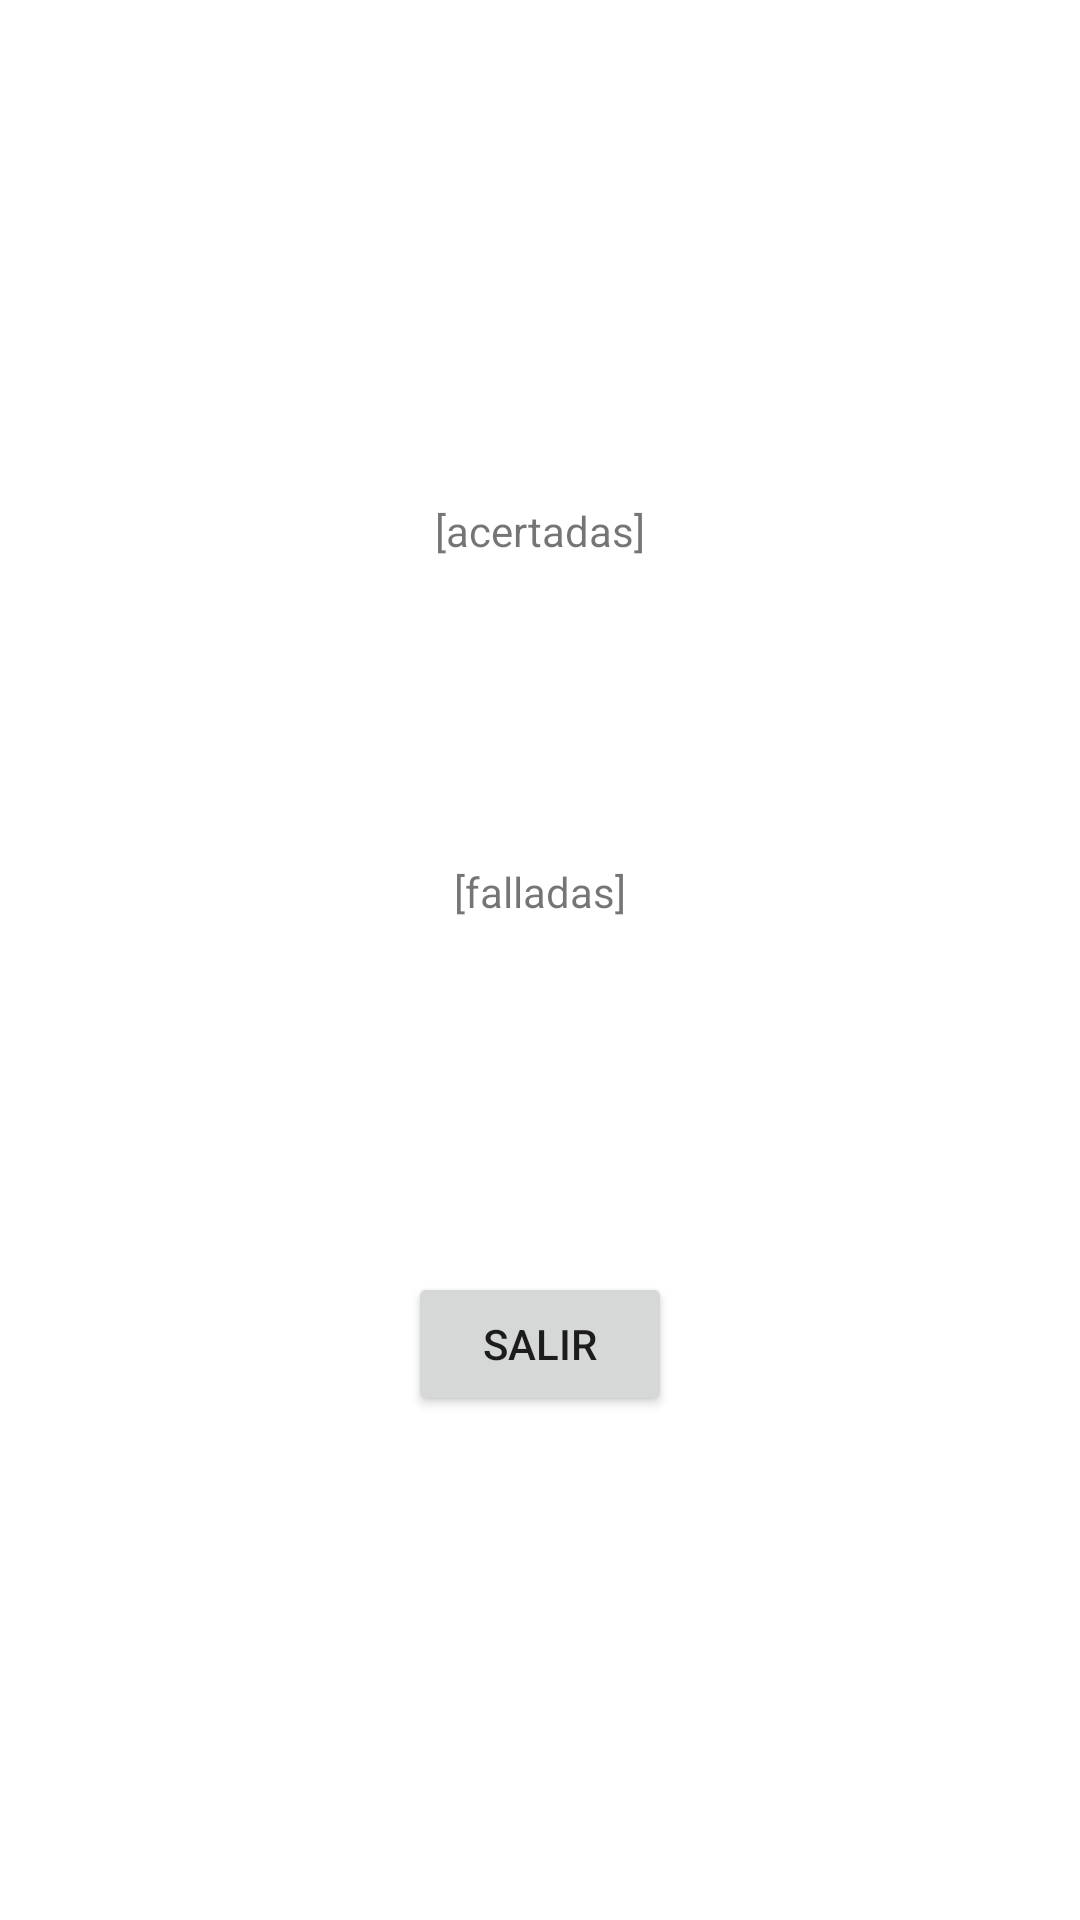

Layout XML and referenced resources for this Android screen:
<!-- AndroidManifest.xml: application theme Theme.Pasapalabra -->
<!-- res/layout/activity_final.xml -->
<?xml version="1.0" encoding="utf-8"?>
<androidx.constraintlayout.widget.ConstraintLayout xmlns:android="http://schemas.android.com/apk/res/android"
    xmlns:app="http://schemas.android.com/apk/res-auto"
    xmlns:tools="http://schemas.android.com/tools"
    android:layout_width="match_parent"
    android:layout_height="match_parent"
    tools:context=".Final">

    <TextView
        android:id="@+id/acertadas"
        android:layout_width="0dp"
        android:layout_height="0dp"
        android:layout_marginStart="56dp"
        android:layout_marginTop="149dp"
        android:layout_marginEnd="56dp"
        android:layout_marginBottom="65dp"
        android:gravity="center"
        android:text="[acertadas]"
        app:layout_constraintBottom_toTopOf="@+id/falladas"
        app:layout_constraintEnd_toEndOf="parent"
        app:layout_constraintStart_toStartOf="parent"
        app:layout_constraintTop_toTopOf="parent" />

    <TextView
        android:id="@+id/falladas"
        android:layout_width="0dp"
        android:layout_height="0dp"
        android:layout_marginStart="56dp"
        android:layout_marginEnd="56dp"
        android:layout_marginBottom="99dp"
        android:gravity="center"
        android:text="[falladas]"
        app:layout_constraintBottom_toTopOf="@+id/salir"
        app:layout_constraintEnd_toEndOf="parent"
        app:layout_constraintStart_toStartOf="parent"
        app:layout_constraintTop_toBottomOf="@+id/acertadas" />

    <Button
        android:id="@+id/salir"
        android:layout_width="wrap_content"
        android:layout_height="wrap_content"
        android:layout_marginBottom="168dp"
        android:text="Salir"
        app:layout_constraintBottom_toBottomOf="parent"
        app:layout_constraintEnd_toEndOf="parent"
        app:layout_constraintStart_toStartOf="parent"
        app:layout_constraintTop_toBottomOf="@+id/falladas" />
</androidx.constraintlayout.widget.ConstraintLayout>
<!-- resources referenced by this layout -->
<resources>
  <style name="Theme.Pasapalabra" parent="Theme.MaterialComponents.DayNight.DarkActionBar">
          
          <item name="colorPrimary">@color/purple_500</item>
          <item name="colorPrimaryVariant">@color/purple_700</item>
          <item name="colorOnPrimary">@color/white</item>
          
          <item name="colorSecondary">@color/teal_200</item>
          <item name="colorSecondaryVariant">@color/teal_700</item>
          <item name="colorOnSecondary">@color/black</item>
          
          <item name="android:statusBarColor">?attr/colorPrimaryVariant</item>
          
      </style>
  <!-- not gathered from this repository: default colours our renderer supplied (Android Studio template values) -->
  <color name="purple_500">#FF6200EE</color>
  <color name="purple_700">#FF3700B3</color>
  <color name="teal_200">#FF03DAC5</color>
  <color name="teal_700">#FF018786</color>
  <color name="black">#FF000000</color>
  <color name="white">#FFFFFFFF</color>
</resources>
